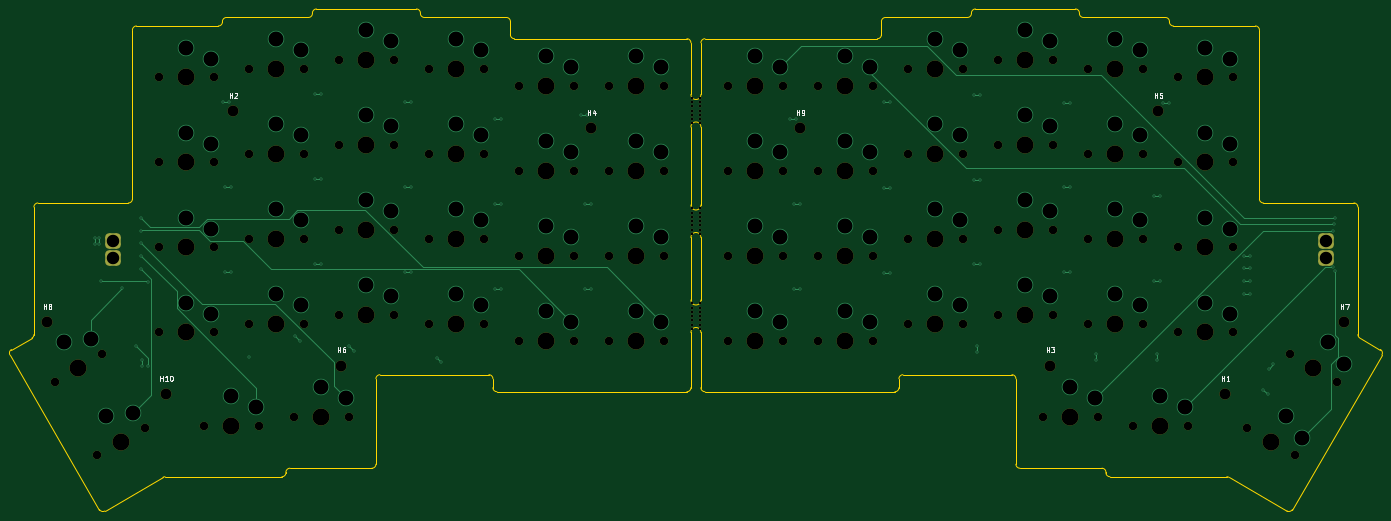
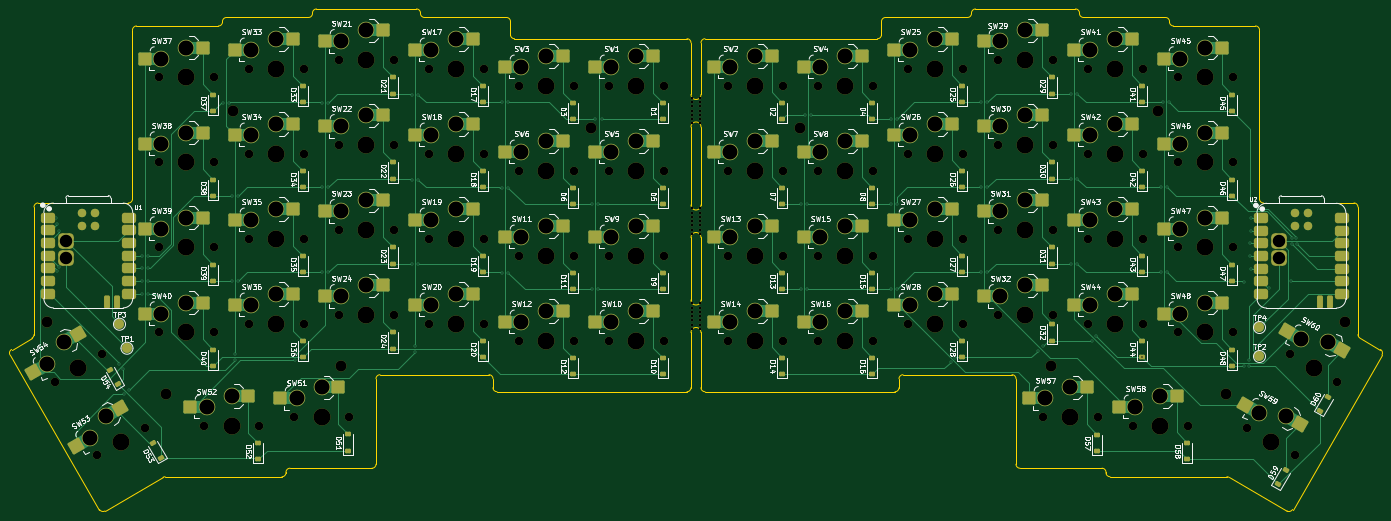
Circuit board: 11 layer files. Board 274.4 x 100.4 mm.
- bottom_copper: VoyagerSplitKicad-B_Cu.gbr (57076 bytes)
- bottom_mask: VoyagerSplitKicad-B_Mask.gbr (21948 bytes)
- paste: VoyagerSplitKicad-B_Paste.gbr (11105 bytes)
- bottom_silk: VoyagerSplitKicad-B_Silkscreen.gbr (266178 bytes)
- outline: VoyagerSplitKicad-Edge_Cuts.gbr (7255 bytes)
- top_copper: VoyagerSplitKicad-F_Cu.gbr (17727 bytes)
- top_mask: VoyagerSplitKicad-F_Mask.gbr (8899 bytes)
- paste: VoyagerSplitKicad-F_Paste.gbr (460 bytes)
- top_silk: VoyagerSplitKicad-F_Silkscreen.gbr (9513 bytes)
- drill: VoyagerSplitKicad-NPTH.drl (4096 bytes)
- drill: VoyagerSplitKicad-PTH.drl (4020 bytes)

=== bottom_copper: VoyagerSplitKicad-B_Cu.gbr (57076 bytes, source omitted) ===
=== bottom_mask: VoyagerSplitKicad-B_Mask.gbr (21948 bytes, source omitted) ===
=== paste: VoyagerSplitKicad-B_Paste.gbr (11105 bytes, source omitted) ===
=== bottom_silk: VoyagerSplitKicad-B_Silkscreen.gbr (266178 bytes, source omitted) ===
=== outline: VoyagerSplitKicad-Edge_Cuts.gbr (7255 bytes, source omitted) ===
=== top_copper: VoyagerSplitKicad-F_Cu.gbr (17727 bytes, source omitted) ===
=== top_mask: VoyagerSplitKicad-F_Mask.gbr (8899 bytes, source omitted) ===
=== paste: VoyagerSplitKicad-F_Paste.gbr ===
%TF.GenerationSoftware,KiCad,Pcbnew,9.0.6*%
%TF.CreationDate,2025-12-03T21:27:50-05:00*%
%TF.ProjectId,VoyagerSplitKicad,566f7961-6765-4725-9370-6c69744b6963,rev?*%
%TF.SameCoordinates,Original*%
%TF.FileFunction,Paste,Top*%
%TF.FilePolarity,Positive*%
%FSLAX46Y46*%
G04 Gerber Fmt 4.6, Leading zero omitted, Abs format (unit mm)*
G04 Created by KiCad (PCBNEW 9.0.6) date 2025-12-03 21:27:50*
%MOMM*%
%LPD*%
G01*
G04 APERTURE LIST*
G04 APERTURE END LIST*
M02*

=== top_silk: VoyagerSplitKicad-F_Silkscreen.gbr (9513 bytes, source omitted) ===
=== drill: VoyagerSplitKicad-NPTH.drl ===
M48
; DRILL file {KiCad 9.0.6} date 2025-12-03T21:28:14-0500
; FORMAT={-:-/ absolute / metric / decimal}
; #@! TF.CreationDate,2025-12-03T21:28:14-05:00
; #@! TF.GenerationSoftware,Kicad,Pcbnew,9.0.6
; #@! TF.FileFunction,NonPlated,1,2,NPTH
FMAT,2
METRIC
; #@! TA.AperFunction,NonPlated,NPTH,ComponentDrill
T1C0.500
; #@! TA.AperFunction,NonPlated,NPTH,ComponentDrill
T2C1.700
; #@! TA.AperFunction,NonPlated,NPTH,ComponentDrill
T3C2.200
; #@! TA.AperFunction,NonPlated,NPTH,ComponentDrill
T4C3.400
%
G90
G05
T1
X196.55Y-106.1
X196.55Y-106.95
X196.55Y-107.8
X196.55Y-108.65
X196.55Y-109.5
X196.55Y-110.35
X196.55Y-111.2
X196.55Y-128.2
X196.55Y-129.05
X196.55Y-129.9
X196.55Y-130.75
X196.55Y-131.6
X196.55Y-132.45
X196.55Y-133.3
X196.55Y-147.2
X196.55Y-148.05
X196.55Y-148.9
X196.55Y-149.75
X196.55Y-150.6
X196.55Y-151.45
X196.55Y-152.3
X198.05Y-106.1
X198.05Y-106.95
X198.05Y-107.8
X198.05Y-108.65
X198.05Y-109.5
X198.05Y-110.35
X198.05Y-111.2
X198.05Y-128.2
X198.05Y-129.05
X198.05Y-129.9
X198.05Y-130.75
X198.05Y-131.6
X198.05Y-132.45
X198.05Y-133.3
X198.05Y-147.2
X198.05Y-148.05
X198.05Y-148.9
X198.05Y-149.75
X198.05Y-150.6
X198.05Y-151.45
X198.05Y-152.3
T2
X69.036Y-162.877
X77.536Y-177.599
X78.562Y-157.377
X87.062Y-172.099
X89.9Y-102.0
X89.9Y-119.0
X89.9Y-136.0
X89.9Y-153.0
X98.901Y-171.65
X100.9Y-102.0
X100.9Y-119.0
X100.9Y-136.0
X100.9Y-153.0
X107.9Y-100.25
X107.9Y-117.25
X107.9Y-134.25
X107.9Y-151.25
X109.901Y-171.65
X116.901Y-169.95
X118.9Y-100.25
X118.9Y-117.25
X118.9Y-134.25
X118.9Y-151.25
X125.9Y-98.55
X125.9Y-115.55
X125.9Y-132.55
X125.9Y-149.55
X127.901Y-169.95
X136.9Y-98.55
X136.9Y-115.55
X136.9Y-132.55
X136.9Y-149.55
X143.9Y-100.25
X143.9Y-117.25
X143.9Y-134.25
X143.9Y-151.25
X154.9Y-100.25
X154.9Y-117.25
X154.9Y-134.25
X154.9Y-151.25
X161.9Y-103.65
X161.9Y-120.65
X161.9Y-137.65
X161.9Y-154.65
X172.9Y-103.65
X172.9Y-120.65
X172.9Y-137.65
X172.9Y-154.65
X179.9Y-103.65
X179.9Y-120.65
X179.9Y-137.65
X179.9Y-154.65
X190.9Y-103.65
X190.9Y-120.65
X190.9Y-137.65
X190.9Y-154.65
X203.701Y-103.649
X203.701Y-120.649
X203.701Y-137.649
X203.701Y-154.649
X214.701Y-103.649
X214.701Y-120.649
X214.701Y-137.649
X214.701Y-154.649
X221.701Y-103.649
X221.701Y-120.649
X221.701Y-137.649
X221.701Y-154.649
X232.701Y-103.649
X232.701Y-120.649
X232.701Y-137.649
X232.701Y-154.649
X239.701Y-100.249
X239.701Y-117.249
X239.701Y-134.249
X239.701Y-151.249
X250.701Y-100.249
X250.701Y-117.249
X250.701Y-134.249
X250.701Y-151.249
X257.7Y-98.548
X257.701Y-115.549
X257.701Y-132.549
X257.701Y-149.549
X266.689Y-169.95
X268.7Y-98.548
X268.701Y-115.549
X268.701Y-132.549
X268.701Y-149.549
X275.701Y-100.249
X275.701Y-117.249
X275.701Y-134.249
X275.701Y-151.249
X277.689Y-169.95
X284.689Y-171.649
X286.701Y-100.249
X286.701Y-117.249
X286.701Y-134.249
X286.701Y-151.249
X293.701Y-101.999
X293.701Y-118.999
X293.701Y-135.999
X293.701Y-152.999
X295.689Y-171.649
X304.701Y-101.999
X304.701Y-118.999
X304.701Y-135.999
X304.701Y-152.999
X307.538Y-172.1
X316.038Y-157.377
X317.064Y-177.6
X325.564Y-162.877
T3
X67.599Y-150.95
X91.399Y-165.35
X104.8Y-108.75
X126.399Y-159.649
X176.4Y-112.15
X218.201Y-112.149
X268.201Y-159.649
X289.801Y-108.749
X303.201Y-165.35
X327.001Y-150.95
T4
X73.799Y-160.127
X82.299Y-174.849
X95.4Y-102.0
X95.4Y-119.0
X95.4Y-136.0
X95.4Y-153.0
X104.401Y-171.65
X113.4Y-100.25
X113.4Y-117.25
X113.4Y-134.25
X113.4Y-151.25
X122.401Y-169.95
X131.4Y-98.55
X131.4Y-115.55
X131.4Y-132.55
X131.4Y-149.55
X149.4Y-100.25
X149.4Y-117.25
X149.4Y-134.25
X149.4Y-151.25
X167.4Y-103.65
X167.4Y-120.65
X167.4Y-137.65
X167.4Y-154.65
X185.4Y-103.65
X185.4Y-120.65
X185.4Y-137.65
X185.4Y-154.65
X209.201Y-103.649
X209.201Y-120.649
X209.201Y-137.649
X209.201Y-154.649
X227.201Y-103.649
X227.201Y-120.649
X227.201Y-137.649
X227.201Y-154.649
X245.201Y-100.249
X245.201Y-117.249
X245.201Y-134.249
X245.201Y-151.249
X263.2Y-98.548
X263.201Y-115.549
X263.201Y-132.549
X263.201Y-149.549
X272.189Y-169.95
X281.201Y-100.249
X281.201Y-117.249
X281.201Y-134.249
X281.201Y-151.249
X290.189Y-171.649
X299.201Y-101.999
X299.201Y-118.999
X299.201Y-135.999
X299.201Y-152.999
X312.301Y-174.85
X320.801Y-160.127
M30

=== drill: VoyagerSplitKicad-PTH.drl ===
M48
; DRILL file {KiCad 9.0.6} date 2025-12-03T21:28:14-0500
; FORMAT={-:-/ absolute / metric / decimal}
; #@! TF.CreationDate,2025-12-03T21:28:14-05:00
; #@! TF.GenerationSoftware,Kicad,Pcbnew,9.0.6
; #@! TF.FileFunction,Plated,1,2,PTH
FMAT,2
METRIC
; #@! TA.AperFunction,Plated,PTH,ViaDrill
T1C0.300
; #@! TA.AperFunction,Plated,PTH,ComponentDrill
T2C2.500
; #@! TA.AperFunction,Plated,PTH,ComponentDrill
T3C3.000
%
G90
G05
T1
X77.151Y-135.3
X77.2Y-134.1
X78.0Y-134.1
X78.0Y-135.3
X78.259Y-142.8
X82.6Y-144.1
X85.301Y-155.8
X86.3Y-130.1
X86.3Y-132.62
X86.3Y-140.3
X86.4Y-135.2
X86.4Y-137.7
X86.6Y-158.501
X86.6Y-159.701
X87.689Y-142.811
X87.7Y-159.701
X102.749Y-107.0
X103.045Y-124.0
X103.045Y-141.0
X103.949Y-107.0
X104.245Y-124.0
X104.245Y-141.0
X108.0Y-158.0
X117.2Y-153.8
X118.048Y-154.648
X121.045Y-105.3
X121.045Y-122.3
X121.045Y-139.3
X122.245Y-105.3
X122.245Y-122.3
X122.245Y-139.3
X127.976Y-155.776
X128.9Y-156.7
X139.045Y-107.0
X139.045Y-124.0
X139.045Y-141.0
X140.245Y-107.0
X140.245Y-124.0
X140.245Y-141.0
X145.476Y-158.076
X146.324Y-158.924
X157.045Y-144.4
X157.045Y-110.4
X157.045Y-127.4
X158.245Y-144.4
X158.245Y-110.4
X158.245Y-127.4
X174.349Y-109.6
X175.045Y-144.4
X175.045Y-127.4
X175.549Y-109.6
X176.245Y-144.4
X176.245Y-127.4
X216.15Y-110.349
X216.846Y-127.349
X216.846Y-144.35
X217.401Y-110.349
X218.046Y-127.349
X218.046Y-144.35
X234.846Y-106.95
X234.846Y-124.149
X234.846Y-141.049
X236.046Y-106.95
X236.046Y-124.149
X236.046Y-141.049
X252.846Y-105.45
X252.846Y-122.45
X252.846Y-139.35
X253.501Y-155.7
X253.501Y-156.899
X254.046Y-105.45
X254.046Y-122.45
X254.046Y-139.35
X270.846Y-107.049
X270.846Y-123.95
X270.846Y-140.95
X272.046Y-107.049
X272.046Y-123.95
X272.046Y-140.95
X277.301Y-157.399
X277.401Y-158.6
X288.846Y-125.749
X288.846Y-142.749
X289.501Y-157.399
X289.501Y-158.6
X290.046Y-125.749
X290.046Y-142.749
X290.652Y-107.049
X291.852Y-107.049
X306.846Y-137.649
X306.846Y-140.149
X306.846Y-142.749
X306.846Y-145.249
X308.046Y-137.649
X308.046Y-140.149
X308.046Y-142.749
X308.046Y-145.249
X310.781Y-164.529
X311.629Y-165.378
X311.827Y-160.224
X312.675Y-159.375
X324.639Y-139.908
X324.701Y-132.649
X325.001Y-131.35
X325.032Y-140.605
X325.201Y-130.049
T2
X80.66Y-134.7
X80.66Y-138.1
X323.286Y-134.661
X323.286Y-138.061
T3
X70.824Y-154.974
X76.254Y-154.379
X79.324Y-169.696
X84.754Y-169.101
X95.4Y-96.05
X95.4Y-113.05
X95.4Y-130.05
X95.4Y-147.05
X100.4Y-98.25
X100.4Y-115.25
X100.4Y-132.25
X100.4Y-149.25
X104.401Y-165.7
X109.401Y-167.9
X113.4Y-94.3
X113.4Y-111.3
X113.4Y-128.3
X113.4Y-145.3
X118.4Y-96.5
X118.4Y-113.5
X118.4Y-130.5
X118.4Y-147.5
X122.401Y-164.0
X127.401Y-166.2
X131.4Y-92.6
X131.4Y-109.6
X131.4Y-126.6
X131.4Y-143.6
X136.4Y-94.8
X136.4Y-111.8
X136.4Y-128.8
X136.4Y-145.8
X149.4Y-94.3
X149.4Y-111.3
X149.4Y-128.3
X149.4Y-145.3
X154.4Y-96.5
X154.4Y-113.5
X154.4Y-130.5
X154.4Y-147.5
X167.4Y-97.7
X167.4Y-114.7
X167.4Y-131.7
X167.4Y-148.7
X172.4Y-99.9
X172.4Y-116.9
X172.4Y-133.9
X172.4Y-150.9
X185.4Y-97.7
X185.4Y-114.7
X185.4Y-131.7
X185.4Y-148.7
X190.4Y-99.9
X190.4Y-116.9
X190.4Y-133.9
X190.4Y-150.9
X209.201Y-97.7
X209.201Y-114.7
X209.201Y-131.7
X209.201Y-148.7
X214.201Y-99.899
X214.201Y-116.899
X214.201Y-133.899
X214.201Y-150.899
X227.201Y-97.7
X227.201Y-114.7
X227.201Y-131.7
X227.201Y-148.7
X232.201Y-99.899
X232.201Y-116.899
X232.201Y-133.899
X232.201Y-150.899
X245.201Y-94.299
X245.201Y-111.299
X245.201Y-128.299
X245.201Y-145.299
X250.201Y-96.499
X250.201Y-113.499
X250.201Y-130.499
X250.201Y-147.499
X263.2Y-92.599
X263.201Y-109.599
X263.201Y-126.599
X263.201Y-143.6
X268.2Y-94.798
X268.201Y-111.799
X268.201Y-128.799
X268.201Y-145.799
X272.189Y-163.999
X277.189Y-166.2
X281.201Y-94.299
X281.201Y-111.299
X281.201Y-128.299
X281.201Y-145.299
X286.201Y-96.499
X286.201Y-113.499
X286.201Y-130.499
X286.201Y-147.499
X290.189Y-165.7
X295.189Y-167.899
X299.201Y-96.049
X299.201Y-113.049
X299.201Y-130.049
X299.201Y-147.049
X304.201Y-98.249
X304.201Y-115.249
X304.201Y-132.249
X304.201Y-149.249
X315.276Y-169.697
X318.506Y-174.102
X323.776Y-154.974
X327.006Y-159.379
M30
